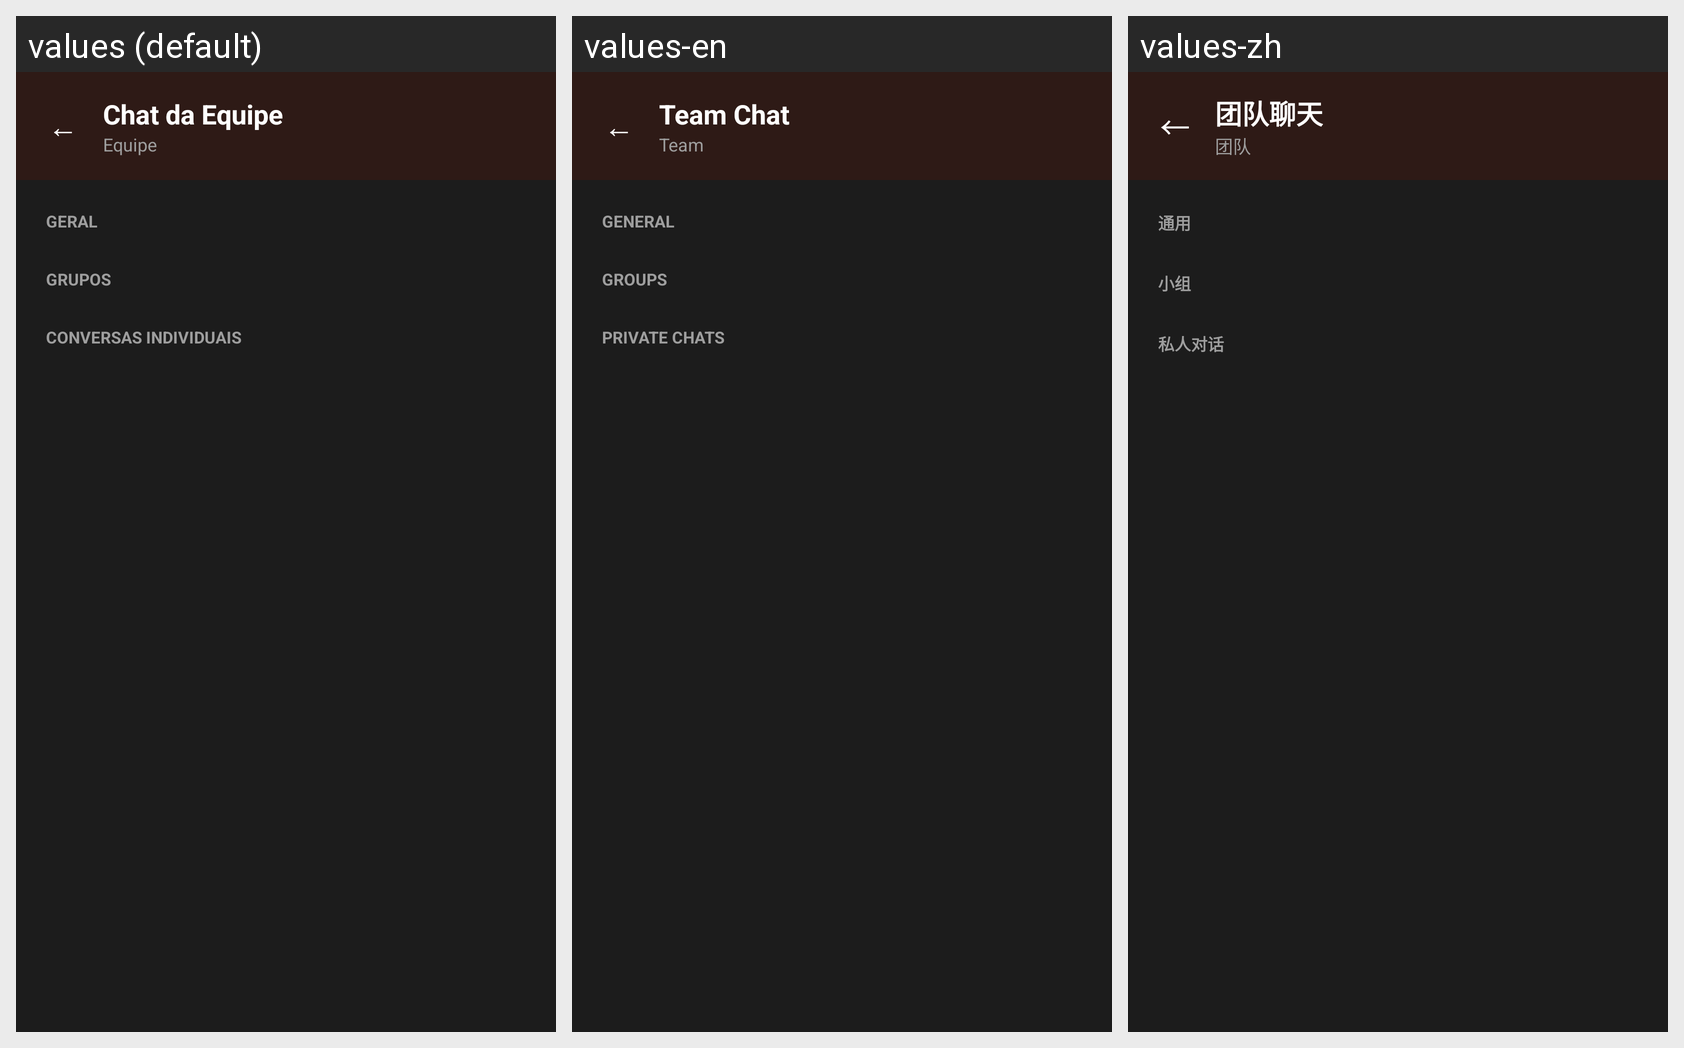

Here is an Android app screen in its default locale and in the app's own translations. Write out the translated-string differences for the strings that appear on this screen.
Android screen res/layout/activity_chat_equipe_hub.xml rendered under 3 locales, left to right: values (default), values-en, values-zh. Device: Nexus 5 (rendered at 1080×1920; each locale shown at half size, 540×960, under a caption strip naming it); theme Theme.CTR.
Other locales in the repository, not shown: values-es, values-fr, values-ru.
Strings drawn on this screen, with the default value and each locale's value (text and hints the layout hard-codes, and strings that could not be matched under every locale, appear in the picture but are not listed):

meus_trabalhos_btn_voltar
  values: ←
  values-en: ←
  values-zh: ←

chat_hub_titulo
  values: Chat da Equipe
  values-en: Team Chat
  values-zh: 团队聊天

equipe_default_nome
  values: Equipe
  values-en: Team
  values-zh: 团队

chat_hub_secao_geral
  values: GERAL
  values-en: GENERAL
  values-zh: 通用

chat_hub_secao_grupos
  values: GRUPOS
  values-en: GROUPS
  values-zh: 小组

chat_hub_secao_individuais
  values: CONVERSAS INDIVIDUAIS
  values-en: PRIVATE CHATS
  values-zh: 私人对话
